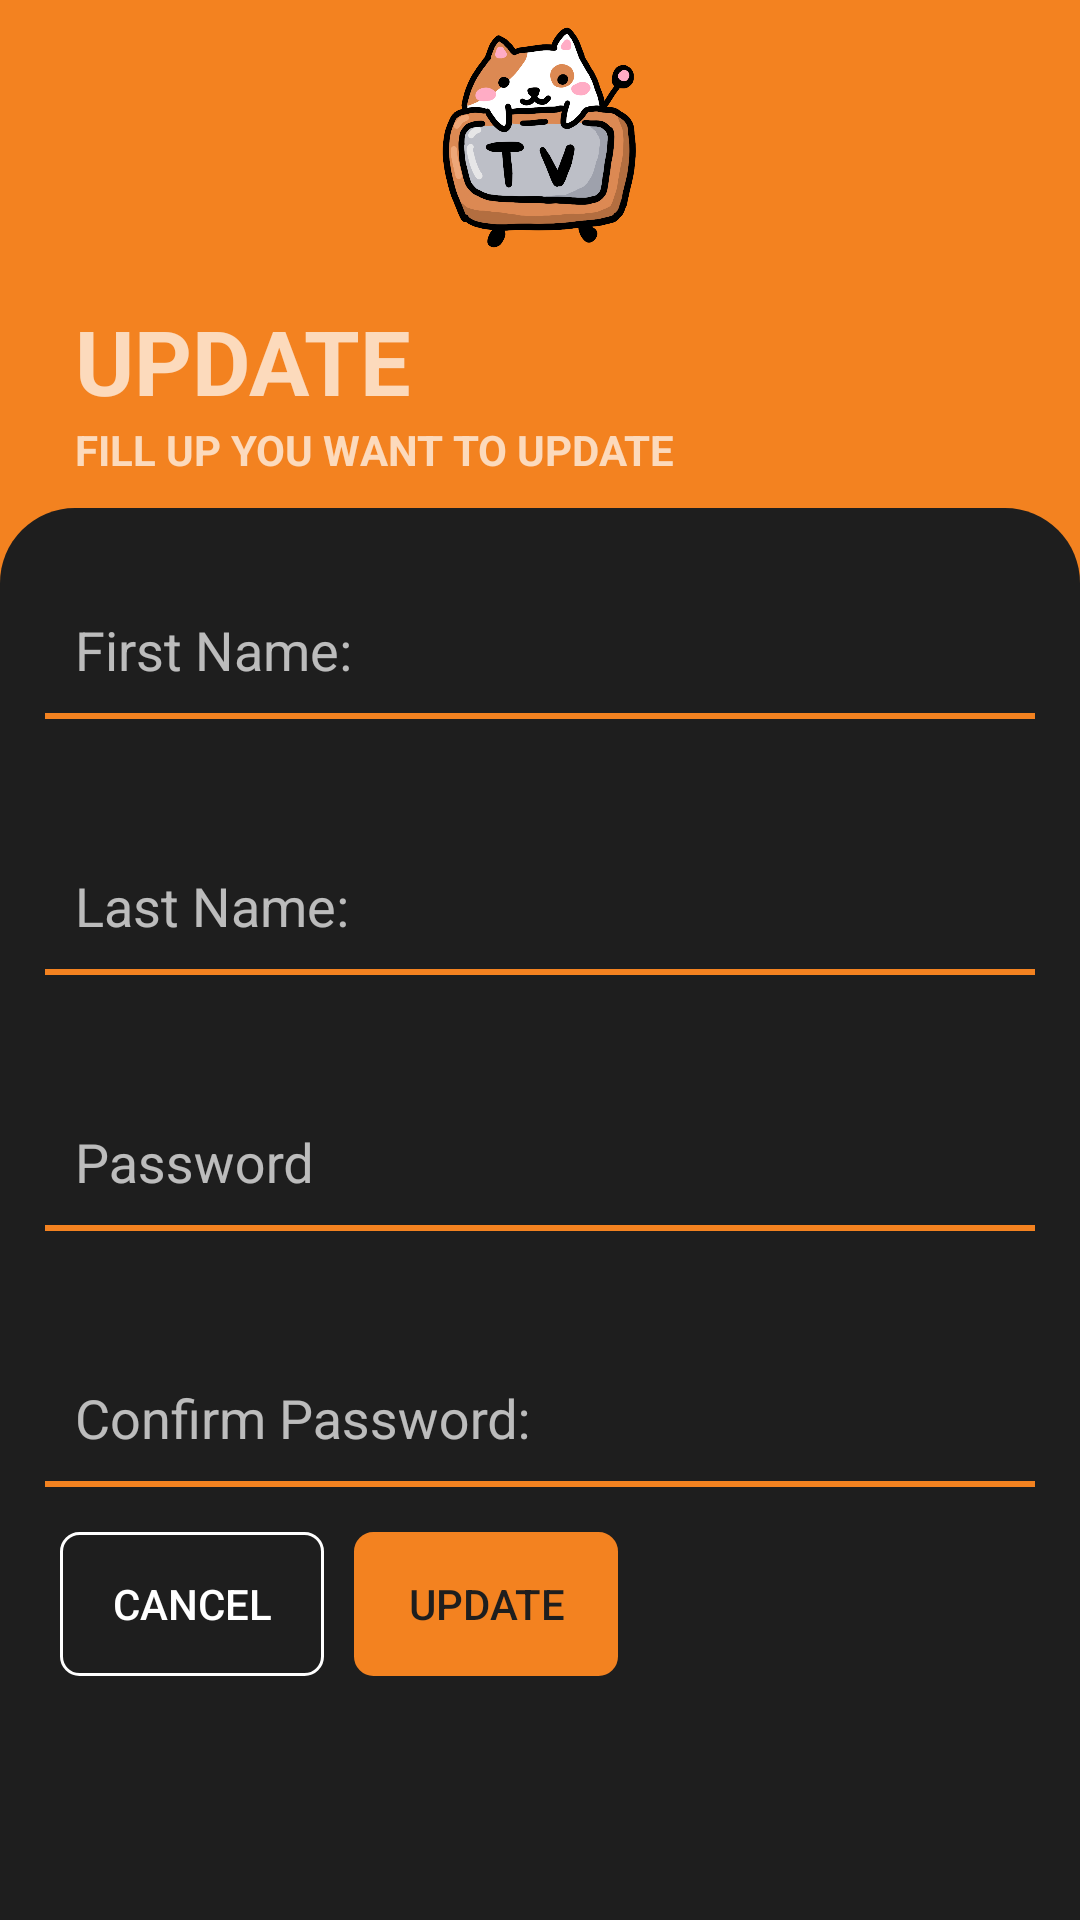

Here is an Android app screen rendered from its layout file. Give the layout XML and the strings, colors and styles it references.
<!-- AndroidManifest.xml: application theme Theme.AppCompat.NoActionBar -->
<!-- res/layout/activity_update.xml -->
<?xml version="1.0" encoding="utf-8"?>
<LinearLayout xmlns:android="http://schemas.android.com/apk/res/android"
    xmlns:app="http://schemas.android.com/apk/res-auto"
    xmlns:tools="http://schemas.android.com/tools"
    android:layout_width="match_parent"
    android:layout_height="match_parent"
    android:background="@color/accent_color"
    android:orientation="vertical"
    tools:ignore="hardcodedtext"
    tools:context=".UpdateAct">

    <ImageView
    android:layout_width="match_parent"
    android:layout_height="100dp"
    android:src="@drawable/cat_logo"
        tools:ignore="ContentDescription" />

    <TextView
        android:layout_width="match_parent"
        android:layout_height="wrap_content"
        android:text="UPDATE"
        android:paddingHorizontal="25dp"
        android:textSize="30sp"
        android:textStyle="bold"/>

    <TextView
        android:layout_width="match_parent"
        android:layout_height="wrap_content"
        android:text="FILL UP YOU WANT TO UPDATE"
        android:paddingHorizontal="25dp"
        android:layout_marginBottom="10dp"
        android:textStyle="bold" />

    <LinearLayout
        android:layout_width="match_parent"
        android:layout_height="match_parent"
        android:orientation="vertical"
        android:background="@drawable/login_shape"
        android:paddingHorizontal="15dp">

        <com.google.android.material.textfield.TextInputLayout
            android:layout_width="match_parent"
            android:layout_height="wrap_content"
            android:background="@drawable/bottom_stroke"
            android:gravity="center_vertical"
            android:padding="10dp"
            app:hintTextColor="@color/accent_color"
            android:layout_marginVertical="15dp">

            <EditText
                android:id="@+id/etFname"
                android:layout_width="match_parent"
                android:layout_height="wrap_content"
                android:background="@color/transparent"
                android:hint="@string/first_name"
                android:inputType="text"
                tools:ignore="Autofill,SpeakableTextPresentCheck,TouchTargetSizeCheck,VisualLintTextFieldSize" />

        </com.google.android.material.textfield.TextInputLayout>

        <com.google.android.material.textfield.TextInputLayout
            android:layout_width="match_parent"
            android:layout_height="wrap_content"
            android:background="@drawable/bottom_stroke"
            app:hintTextColor="@color/accent_color"
            android:gravity="center_vertical"
            android:layout_marginVertical="15dp"
            android:padding="10dp">

            <EditText
                android:id="@+id/etLname"
                android:layout_width="match_parent"
                android:layout_height="wrap_content"
                android:background="@color/transparent"
                android:hint="@string/last_name"
                android:inputType="text"
                tools:ignore="Autofill,SpeakableTextPresentCheck,TouchTargetSizeCheck,VisualLintTextFieldSize" />

        </com.google.android.material.textfield.TextInputLayout>

        <com.google.android.material.textfield.TextInputLayout
            android:layout_width="match_parent"
            android:layout_height="wrap_content"
            android:background="@drawable/bottom_stroke"
            app:hintTextColor="@color/accent_color"
            android:gravity="center_vertical"
            android:layout_marginVertical="15dp"
            android:padding="10dp">

            <EditText
                android:id="@+id/etPass"
                android:layout_width="match_parent"
                android:layout_height="match_parent"
                android:background="@color/transparent"
                android:hint="@string/password"
                android:inputType="textPassword"
                tools:ignore="Autofill,SpeakableTextPresentCheck,TouchTargetSizeCheck,VisualLintTextFieldSize" />

        </com.google.android.material.textfield.TextInputLayout>

        <com.google.android.material.textfield.TextInputLayout
            android:layout_width="match_parent"
            android:layout_height="wrap_content"
            android:background="@drawable/bottom_stroke"
            app:hintTextColor="@color/accent_color"
            android:gravity="center_vertical"
            android:layout_marginVertical="15dp"
            android:padding="10dp">

            <EditText
                android:id="@+id/etConPass"
                android:layout_width="match_parent"
                android:layout_height="wrap_content"
                android:background="@color/transparent"
                android:hint="@string/confirm_password"
                android:inputType="textPassword"
                tools:ignore="Autofill,SpeakableTextPresentCheck,TouchTargetSizeCheck,VisualLintTextFieldSize" />

        </com.google.android.material.textfield.TextInputLayout>

        <LinearLayout
            android:layout_width="match_parent"
            android:layout_height="wrap_content"
            android:orientation="horizontal">

            <Button
                android:id="@+id/btCancel"
                android:layout_width="wrap_content"
                android:layout_height="wrap_content"
                android:background="@drawable/border_style"
                android:layout_marginHorizontal="5dp"
                android:text="Cancel"
                tools:ignore="ButtonStyle" />

            <Button
                android:id="@+id/btUpdate"
                android:layout_width="wrap_content"
                android:layout_height="wrap_content"
                android:layout_marginHorizontal="5dp"
                android:background="@drawable/border_style"
                android:backgroundTint="@color/accent_color"
                android:text="Update"
                android:textColor="@color/primary_color"
                tools:ignore="ButtonStyle" />
        </LinearLayout>
    </LinearLayout>


</LinearLayout>
<!-- resources referenced by this layout -->
<resources>
  <color name="accent_color">#F38220</color>
  <color name="primary_color">#1E1E1E</color>
  <color name="transparent">#00FFFFFF</color>
  <!-- drawable border_style (drawable) -->
  <?xml version="1.0" encoding="utf-8"?>
  <shape xmlns:android="http://schemas.android.com/apk/res/android"
      android:shape="rectangle">
  
      <corners android:radius="6dp"/>
      <stroke android:width="1dp" android:color="@color/white_color"/>
  </shape>
  <!-- drawable bottom_stroke (drawable) -->
  <?xml version="1.0" encoding="utf-8"?>
  <layer-list xmlns:android="http://schemas.android.com/apk/res/android" >
      <item android:gravity="bottom">
          <shape>
              <size android:height="2dp" />
              <solid android:color="@color/accent_color" />
          </shape>
      </item>
  </layer-list>
  <!-- drawable cat_logo: png bitmap (drawable, 150337 bytes) -->
  <!-- drawable login_shape (drawable) -->
  <?xml version="1.0" encoding="utf-8"?>
  <shape xmlns:android="http://schemas.android.com/apk/res/android" android:shape="rectangle">
   <solid android:color="@color/primary_color"/>
      <corners android:topLeftRadius="25dp" android:topRightRadius="25dp"/>
  </shape>
  <string name="confirm_password">Confirm Password:</string>
  <string name="first_name">First Name:</string>
  <string name="last_name">Last Name:</string>
  <string name="password">Password</string>
  <color name="white_color">#FFFFFF</color>
</resources>
